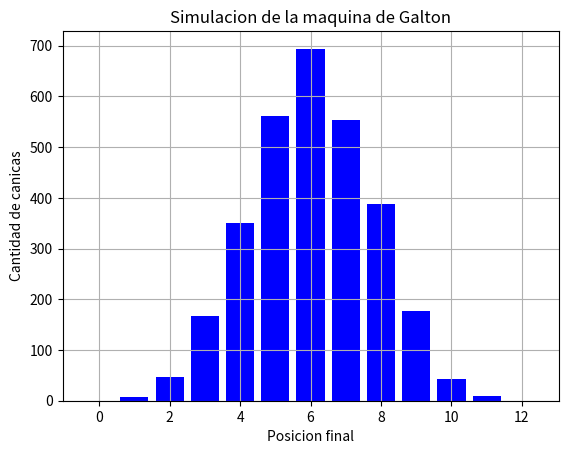

Write the Python code that produced this figure.
#Será la simulación de una máquina de Galton de 3000 canicas. 
#En total tendrá 12 niveles de obstáculos -deberás decidir si va a caer a un lado o al otro 12 veces
#El resultado final será un histograma que represente la cantidad de canicas en cada contenedor, como el siguiente -Se coloca nombre a los ejes y un título al gráfico.
#Deberás emplear dos funciones, una para calcular los resultados de las canicas y la segunda para la graficación del histograma. 

import matplotlib.pyplot as plt  #Aquí se importa la librería matplotlib para graficar
import numpy as np #Aquí se importa la librería numpy para trabajar con arreglos
import random #Aquí se importa la librería random para generar números aleatorios


#Hacemos la funcion para simular la caida de las canicas

def simulacion_de_canicas(numero_canicas, numero_niveles):
    '''
    Simula la caida de canicas en una maquina de Galton
    '''
    contenedores = [0] * (numero_niveles + 1) #Creamos una lista para contar cuantas canicas caen en cada contador  #Se repite la simulacion para cada canica
    for _ in range(numero_canicas): #Se usa cuando no te interesa la variable del ciclo, solo quieres repetir algo N veces.
        posicion = 0   #Empezamos cada canica en la posicion inicial en este caso izquierda 
        for _ in range(numero_niveles):   #Cada canica pasa por numero_niveles de obsatculos , como se ve en el video 
            if random.choice([True, False]):  #Forma aleatoria True= Derecha False = Izquierda 
                posicion += 1 # Si cae a la derecha , s eaumenta la posicion 
   
        contenedores[posicion] += 1 #Cuando la canica termina los niveles , la contamos en su contenedor final 
    return contenedores  #Regresamos a la lista con la cantidad de canicas por contendor 


#Aqui hacemos la funcion  para graficar el histograma

def graficar_histograma(contenedores):
    '''
    Grafica un histograma con los resultados de la simulación de canicas en cada contenedor
    '''
    plt.bar(range(len(contenedores)), contenedores, color = 'blue') #Grafico de barras en color azul 
    plt.xlabel('Posicion final') #Llamamos el eje de x 
    plt.ylabel('Cantidad de canicas') #Llamamos el eje y
    plt.title('Simulacion de la maquina de Galton') #Titulo del grafico 
    plt.grid(True) #Se hace en cuadricula para mayor entendimiento 
    plt.show() #Se muestra la grafica en pantalla

#Ejecutamos la simulacion

resultado = simulacion_de_canicas(3000, 12) #3000 numero de canicas #12 numero de obstaculos de la maquina #Simula la caida de las canicas 
graficar_histograma(resultado) #Grafica la distribucion final en los contenedores